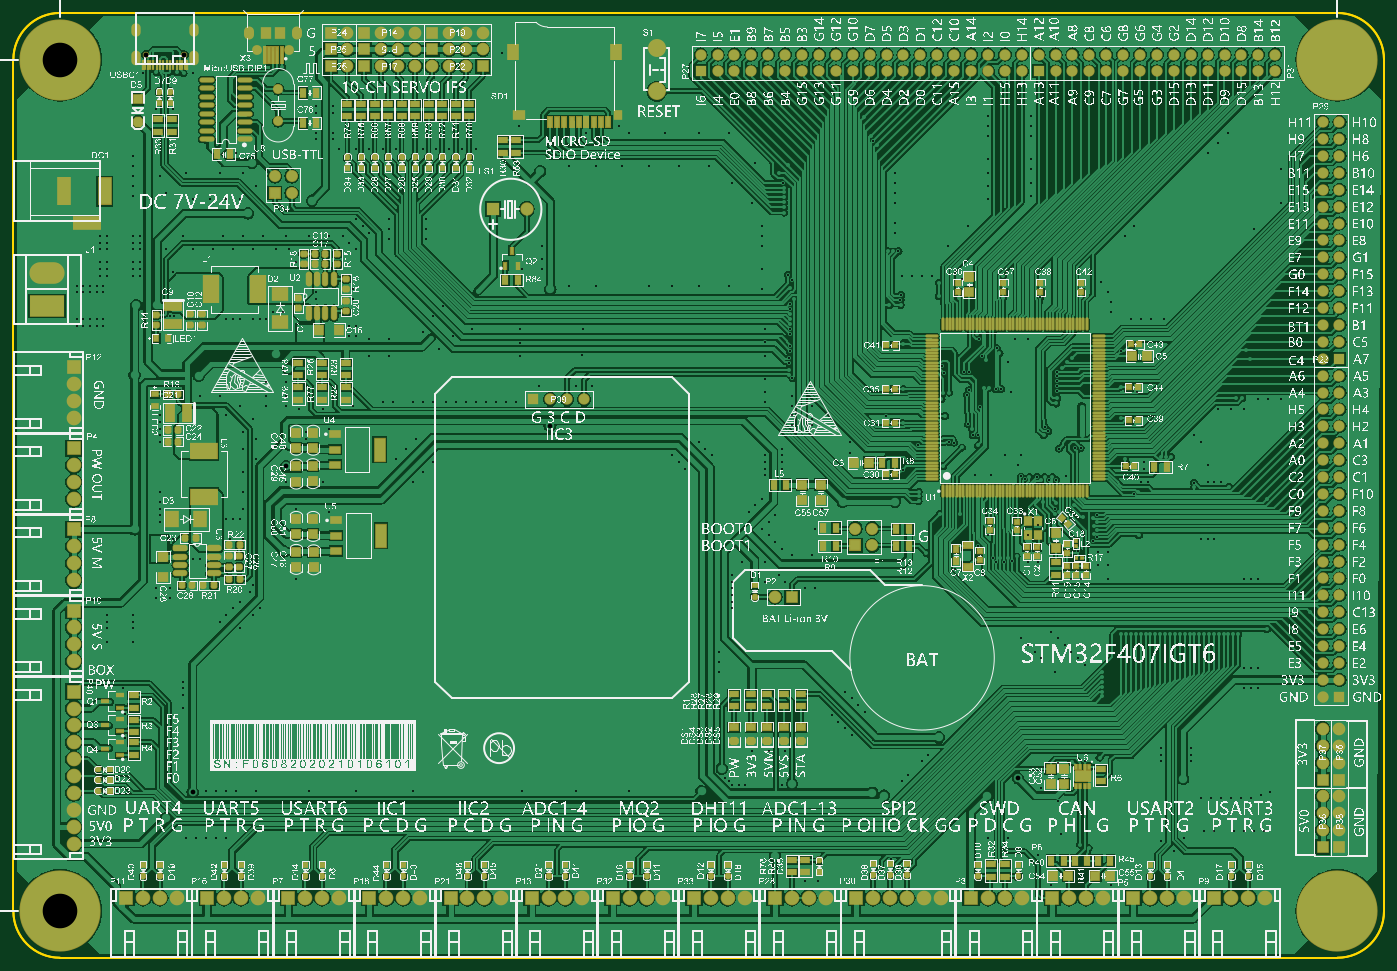
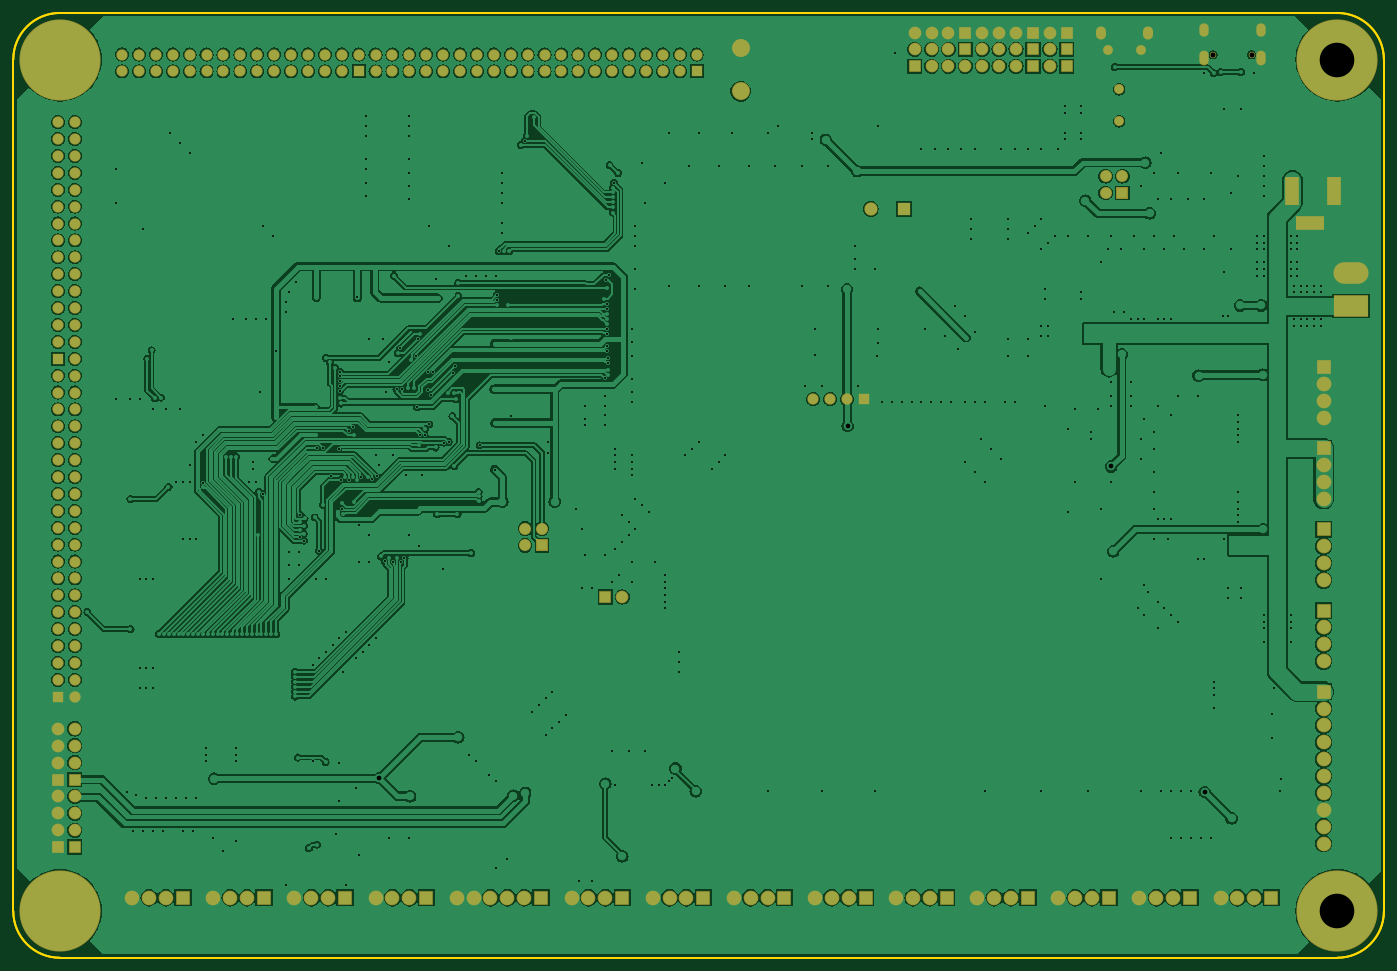
Circuit board: 11 layer files. Board 206.0 x 142.0 mm.
- drill: STM32unitV1-RoundHoles.TXT (13132 bytes)
- drill: STM32unitV1-SlotHoles.TXT (483 bytes)
- bottom_copper: STM32unitV1.GBL (198334 bytes)
- bottom_silk: STM32unitV1.GBO (268 bytes)
- paste: STM32unitV1.GBP (266 bytes)
- bottom_mask: STM32unitV1.GBS (7081 bytes)
- outline: STM32unitV1.GKO (1105 bytes)
- top_copper: STM32unitV1.GTL (309730 bytes)
- top_silk: STM32unitV1.GTO (3387886 bytes)
- paste: STM32unitV1.GTP (17310 bytes)
- top_mask: STM32unitV1.GTS (24065 bytes)

=== drill: STM32unitV1-RoundHoles.TXT (13132 bytes, source omitted) ===
=== drill: STM32unitV1-SlotHoles.TXT ===
M48
;Layer_Color=9474304
;FILE_FORMAT=2:5
INCH,LZ
;TYPE=PLATED
T3F00S00C0.02362
T5F00S00C0.03150
;TYPE=NON_PLATED
%
G90
G05
T03
G00X062Y0765378
M15
G01Y0762622
M16
G00X0648Y0765378
M15
G01Y0762622
M16
T05
G00X0527126Y0651496
M15
G01X0520433
M16
G00X0534409Y0674331
M15
G01Y0665669
M16
G00X051Y0674331
M15
G01Y0665669
M16
G00X0552992Y0750449
M15
G01Y07473
M16
G00X0552992Y0766513
M15
G01Y076415
M16
G00X0587008Y0766513
M15
G01Y076415
M16
G00X0587008Y0750449
M15
G01Y07473
M16
M17
M30

=== bottom_copper: STM32unitV1.GBL (198334 bytes, source omitted) ===
=== bottom_silk: STM32unitV1.GBO ===
G04*
G04 #@! TF.GenerationSoftware,Altium Limited,Altium Designer,21.0.3 (12)*
G04*
G04 Layer_Color=32896*
%FSLAX25Y25*%
%MOIN*%
G70*
G04*
G04 #@! TF.SameCoordinates,090C1E97-9EAB-41C8-8700-309E0BB34FF0*
G04*
G04*
G04 #@! TF.FilePolarity,Positive*
G04*
G01*
G75*
M02*

=== paste: STM32unitV1.GBP ===
G04*
G04 #@! TF.GenerationSoftware,Altium Limited,Altium Designer,21.0.3 (12)*
G04*
G04 Layer_Color=128*
%FSLAX25Y25*%
%MOIN*%
G70*
G04*
G04 #@! TF.SameCoordinates,090C1E97-9EAB-41C8-8700-309E0BB34FF0*
G04*
G04*
G04 #@! TF.FilePolarity,Positive*
G04*
G01*
G75*
M02*

=== bottom_mask: STM32unitV1.GBS (7081 bytes, source omitted) ===
=== outline: STM32unitV1.GKO ===
G04*
G04 #@! TF.GenerationSoftware,Altium Limited,Altium Designer,21.0.3 (12)*
G04*
G04 Layer_Color=16711935*
%FSLAX25Y25*%
%MOIN*%
G70*
G04*
G04 #@! TF.SameCoordinates,090C1E97-9EAB-41C8-8700-309E0BB34FF0*
G04*
G04*
G04 #@! TF.FilePolarity,Positive*
G04*
G01*
G75*
%ADD10C,0.01000*%
D10*
X828018Y754346D02*
G03*
X828018Y754346I-2061J0D01*
G01*
X796576Y754349D02*
G03*
X796576Y754349I-2061J0D01*
G01*
X1291339Y748032D02*
G03*
X1263780Y775591I-27559J0D01*
G01*
Y216535D02*
G03*
X1291339Y244094I0J27559D01*
G01*
X507874Y775591D02*
G03*
X480315Y748032I0J-27559D01*
G01*
X480315Y244094D02*
G03*
X507874Y216535I27559J0D01*
G01*
X507874Y775591D02*
G03*
X480315Y748032I0J-27559D01*
G01*
X480315Y244094D02*
G03*
X507874Y216535I27559J0D01*
G01*
X1263780D02*
G03*
X1291339Y244094I0J27559D01*
G01*
X1291339Y748032D02*
G03*
X1263780Y775591I-27559J0D01*
G01*
X480315Y244094D02*
Y748032D01*
X507874Y775591D02*
X1263780D01*
X1291339Y244094D02*
Y748032D01*
X507874Y216535D02*
X1263780D01*
X480315Y244094D02*
Y748032D01*
X507874Y216535D02*
X1263780D01*
X1291339Y244094D02*
Y748032D01*
X507874Y775591D02*
X1263780D01*
M02*

=== top_copper: STM32unitV1.GTL (309730 bytes, source omitted) ===
=== top_silk: STM32unitV1.GTO (3387886 bytes, source omitted) ===
=== paste: STM32unitV1.GTP (17310 bytes, source omitted) ===
=== top_mask: STM32unitV1.GTS (24065 bytes, source omitted) ===
